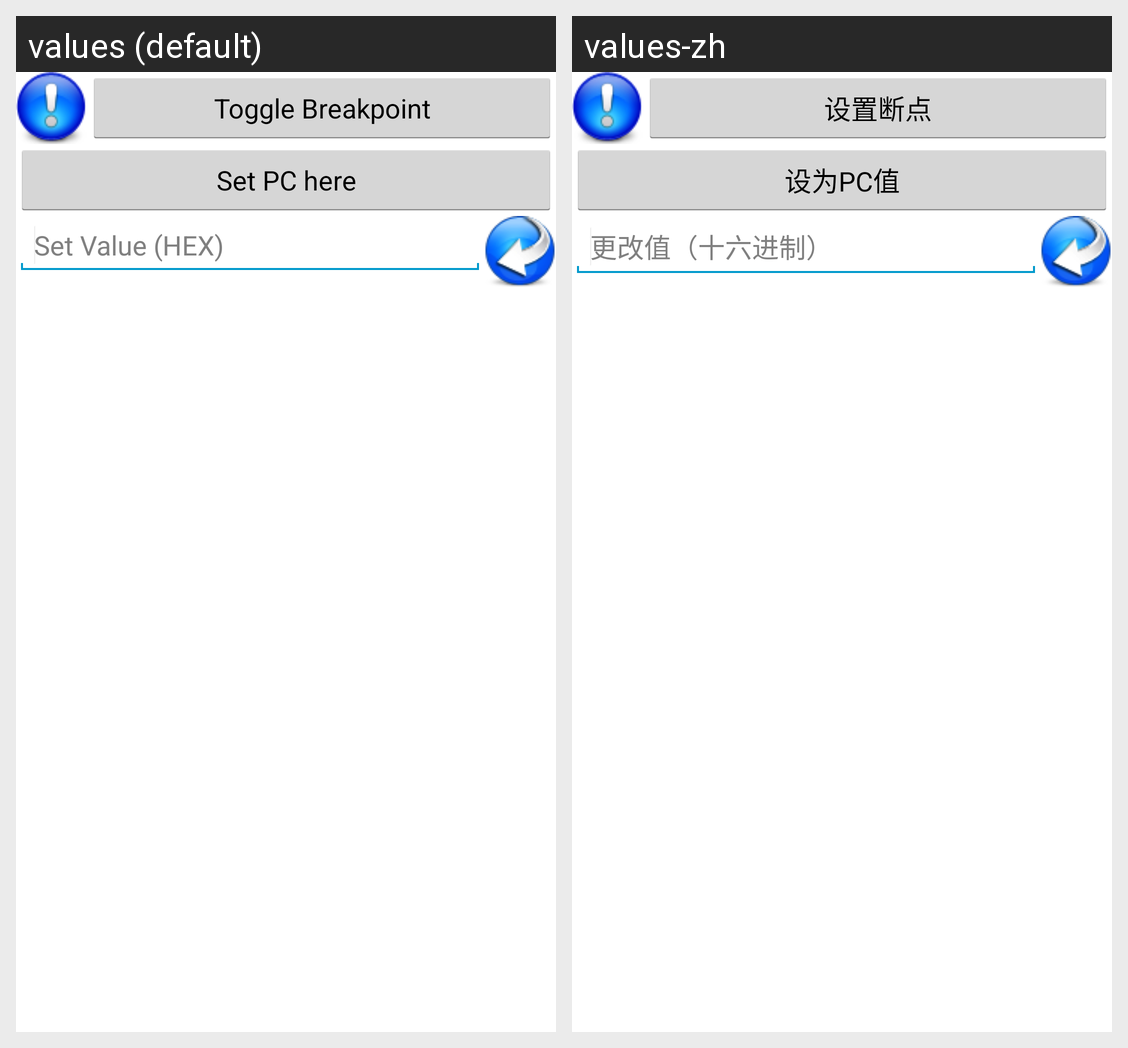

Here is an Android app screen in its default locale and in the app's own translations. Write out the translated-string differences for the strings that appear on this screen.
Android screen res/layout/mem.xml rendered under 2 locales, left to right: values (default), values-zh. Device: Nexus 5 (rendered at 1080×1920; each locale shown at half size, 540×960, under a caption strip naming it); theme AppTheme.
Strings drawn on this screen, with the default value and each locale's value (text and hints the layout hard-codes, and strings that could not be matched under every locale, appear in the picture but are not listed):

SetBP
  values: Toggle Breakpoint
  values-zh: 设置断点

Set_PC
  values: Set PC here
  values-zh: 设为PC值

Set_Value
  values: Set Value (HEX)
  values-zh: 更改值（十六进制）
